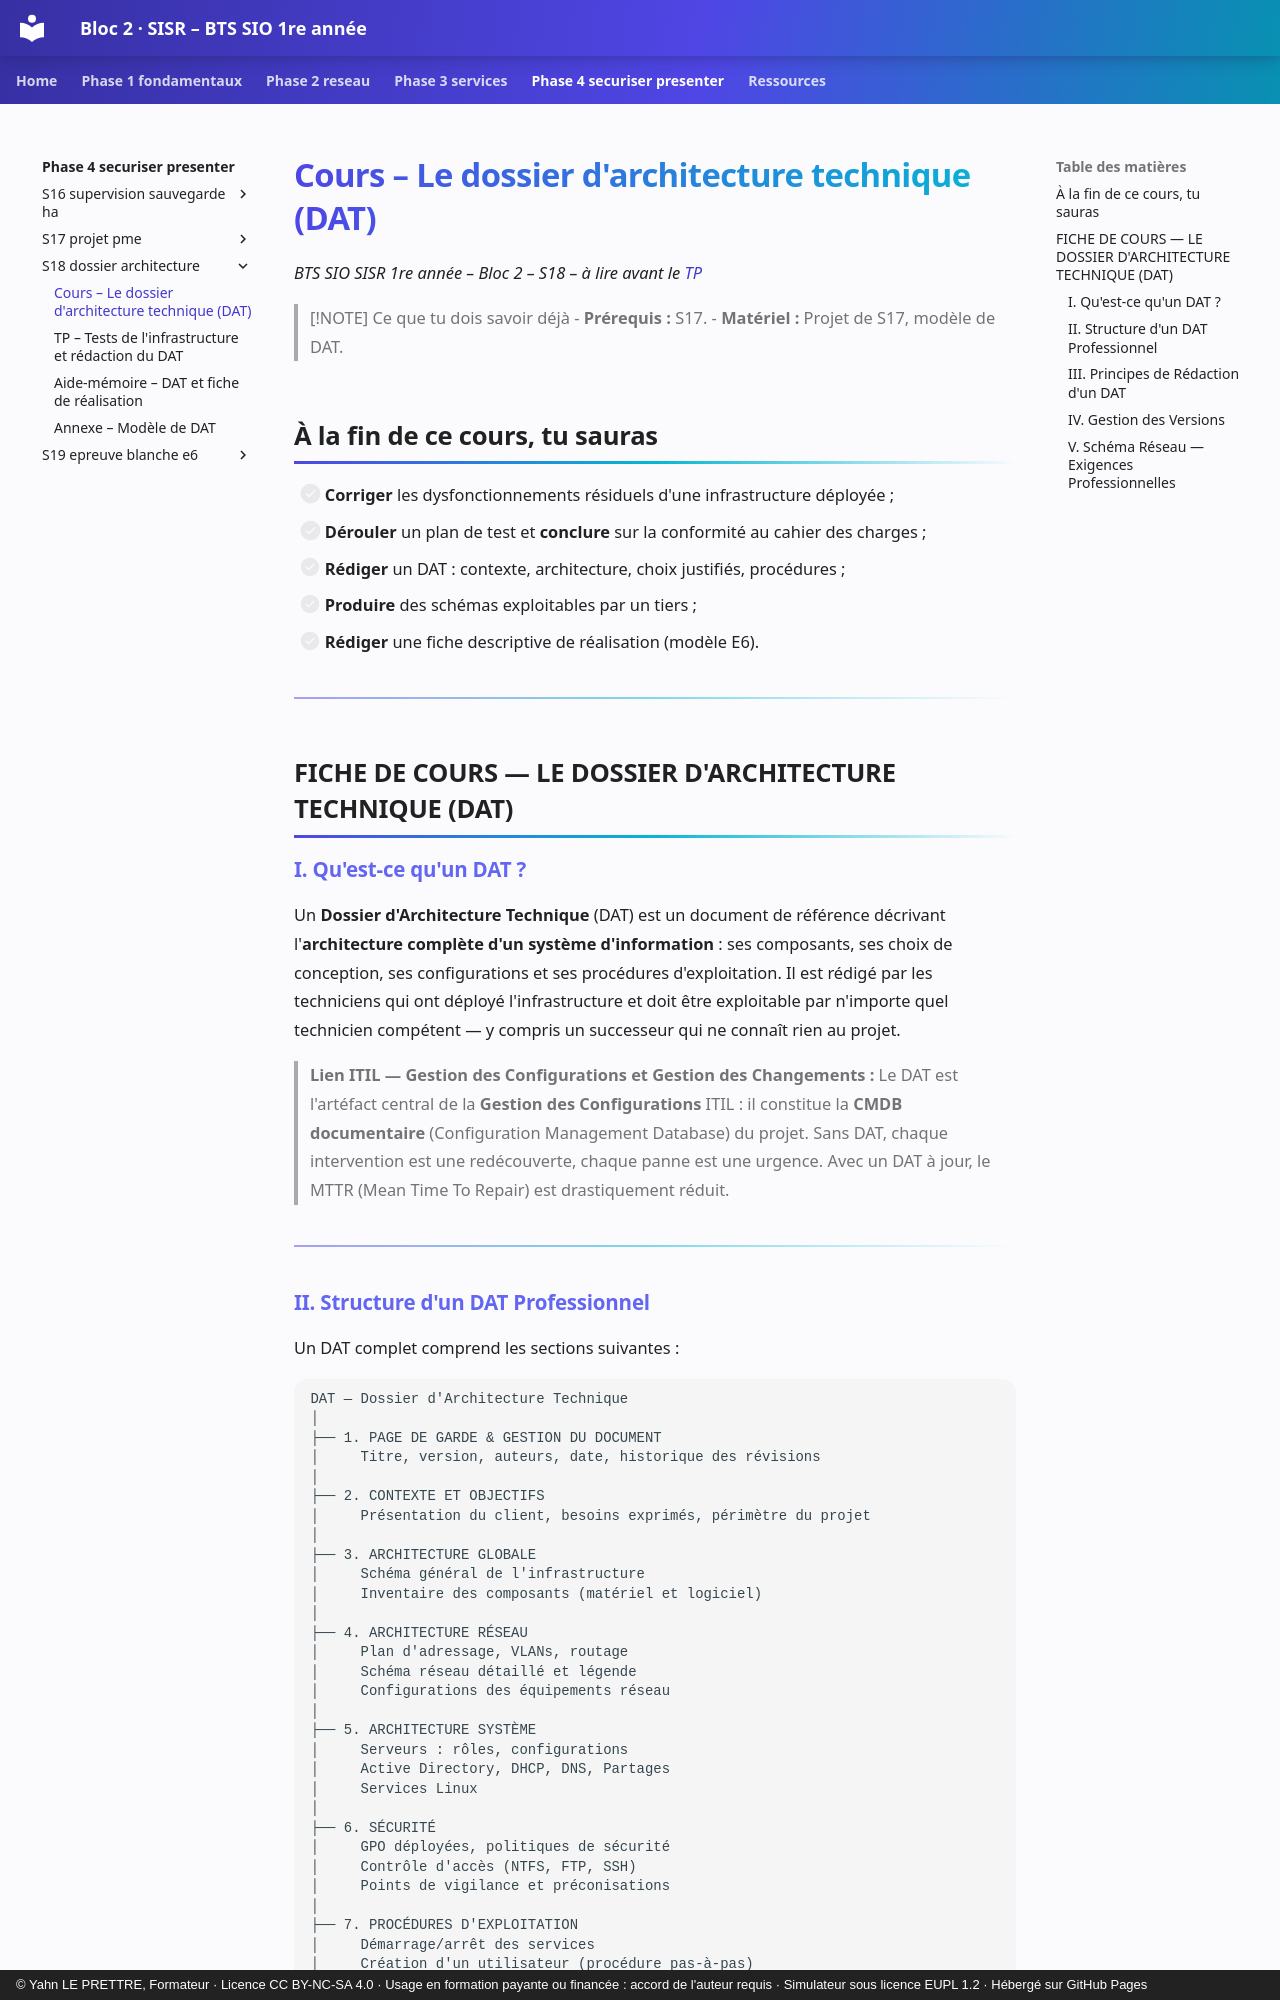

repository: YahnLP/bts1-sio-sisr-bloc2 · page: phase-4-securiser-presenter/S18-dossier-architecture/01-cours/index.html · generator: mkdocs · copyright: © Yahn LE PRETTRE, Formateur · Licence CC BY-NC-SA 4.0 · Usage en formation payante ou financée : accord de l'auteur requis · Simulateur sous licence EUPL 1.2 · Hébergé sur GitHub Pages

# Cours – Le dossier d'architecture technique (DAT)

*BTS SIO SISR 1re année – Bloc 2 – S18 – à lire avant le [TP](02-tp.md)*

> [!NOTE] Ce que tu dois savoir déjà
> - **Prérequis :** S17.
> - **Matériel :** Projet de S17, modèle de DAT.

## À la fin de ce cours, tu sauras

- [ ] **Corriger** les dysfonctionnements résiduels d'une infrastructure déployée ;
- [ ] **Dérouler** un plan de test et **conclure** sur la conformité au cahier des charges ;
- [ ] **Rédiger** un DAT : contexte, architecture, choix justifiés, procédures ;
- [ ] **Produire** des schémas exploitables par un tiers ;
- [ ] **Rédiger** une fiche descriptive de réalisation (modèle E6).

---

## FICHE DE COURS — LE DOSSIER D'ARCHITECTURE TECHNIQUE (DAT)

### I. Qu'est-ce qu'un DAT ?

Un **Dossier d'Architecture Technique** (DAT) est un document de référence décrivant l'**architecture complète d'un système d'information** : ses composants, ses choix de conception, ses configurations et ses procédures d'exploitation. Il est rédigé par les techniciens qui ont déployé l'infrastructure et doit être exploitable par n'importe quel technicien compétent — y compris un successeur qui ne connaît rien au projet.

>  **Lien ITIL — Gestion des Configurations et Gestion des Changements :** Le DAT est l'artéfact central de la **Gestion des Configurations** ITIL : il constitue la **CMDB documentaire** (Configuration Management Database) du projet. Sans DAT, chaque intervention est une redécouverte, chaque panne est une urgence. Avec un DAT à jour, le MTTR (Mean Time To Repair) est drastiquement réduit.

---
